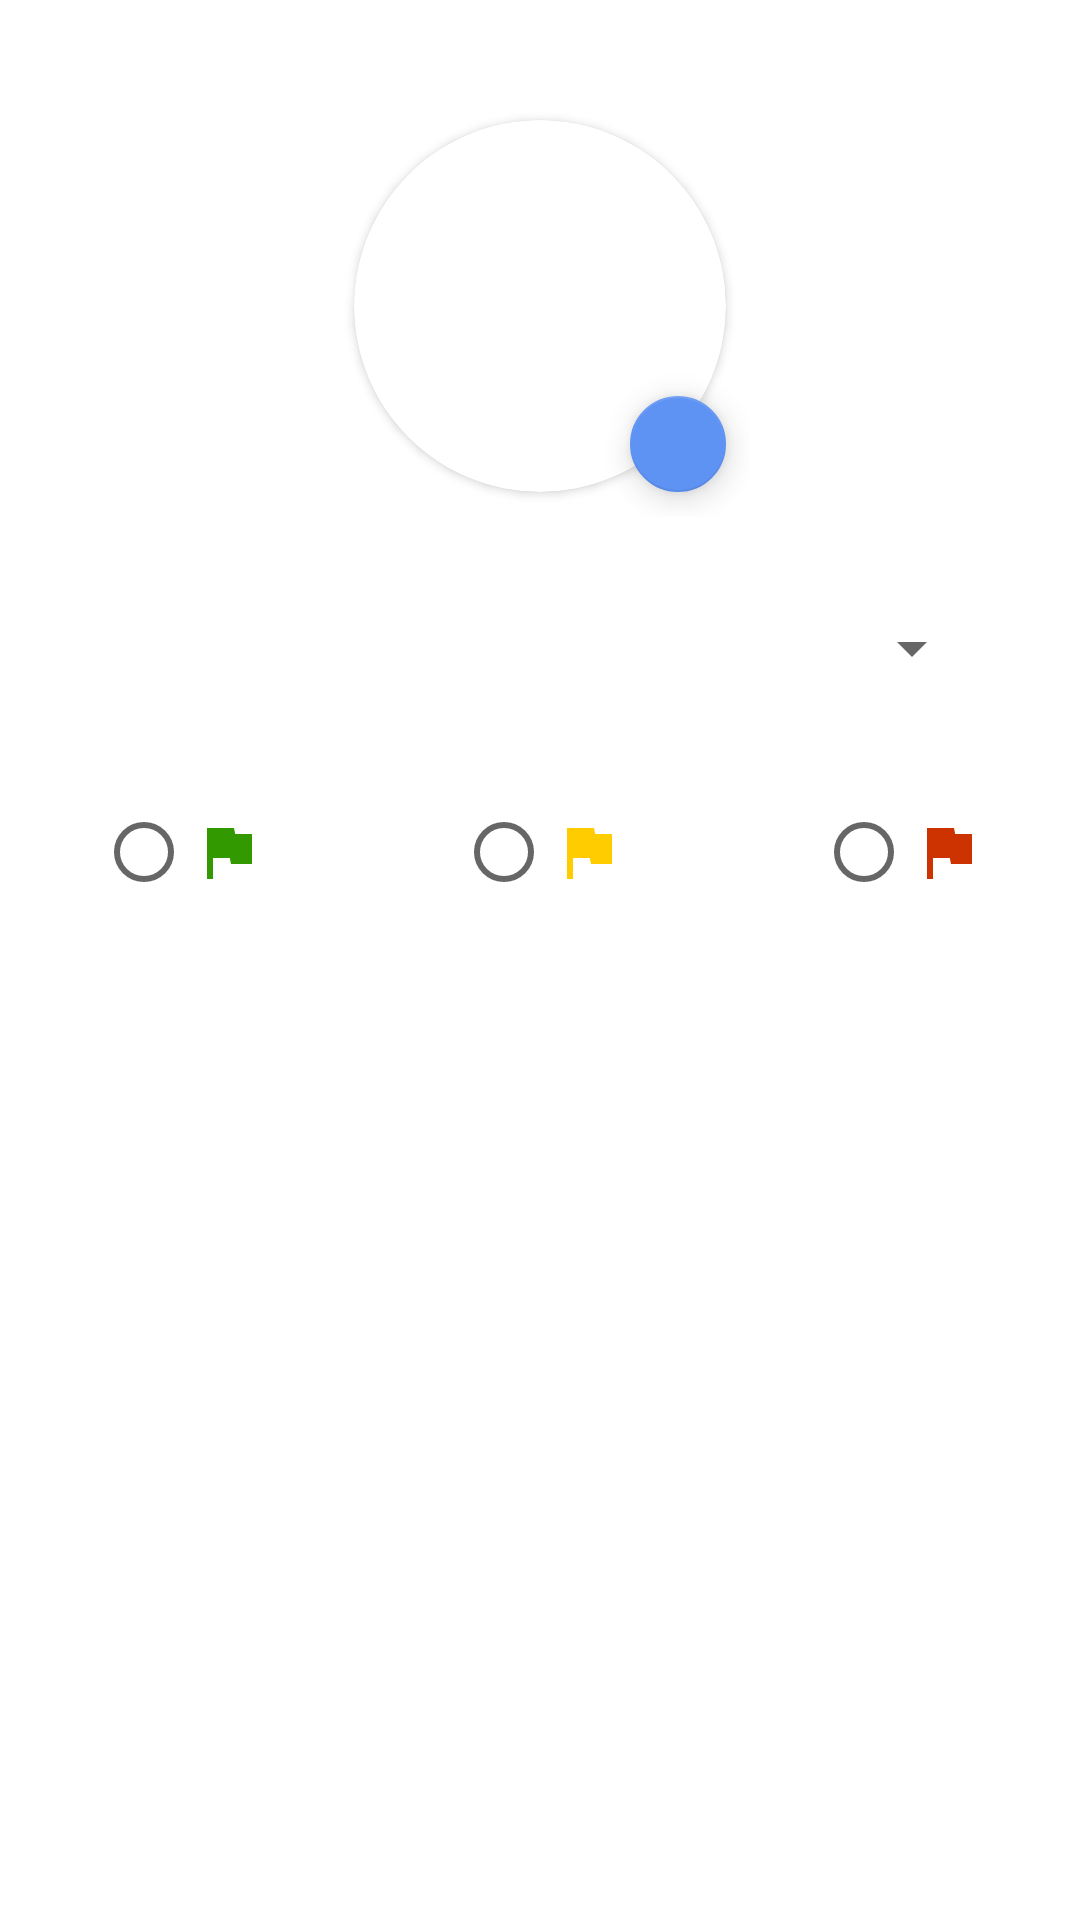

Write the Android layout XML for this screen, with the resource values it uses.
<!-- AndroidManifest.xml: application theme Theme.StagePlanif -->
<!-- res/layout/fragment_demande_info_eleve.xml -->
<?xml version="1.0" encoding="utf-8"?>
<ScrollView xmlns:android="http://schemas.android.com/apk/res/android"
    xmlns:tools="http://schemas.android.com/tools"
    xmlns:app="http://schemas.android.com/apk/res-auto"
    android:layout_width="match_parent"
    android:layout_height="match_parent"
    tools:context=".InfoEleveFragment">

    <androidx.constraintlayout.widget.ConstraintLayout
        android:layout_width="match_parent"
        android:layout_height="wrap_content"
        android:padding="@dimen/activity_big_vertical_margin">

        <androidx.constraintlayout.widget.ConstraintLayout
            android:id="@+id/constraintLayout2"
            android:layout_width="140dp"
            android:layout_height="140dp"
            app:layout_constraintEnd_toEndOf="parent"
            app:layout_constraintStart_toStartOf="parent"
            app:layout_constraintTop_toTopOf="parent">

            <com.google.android.material.floatingactionbutton.FloatingActionButton
                android:id="@+id/btn_prendre_photo"
                android:layout_width="wrap_content"
                android:layout_height="wrap_content"
                android:contentDescription="@string/btn_prendre_photo_description"
                app:fabCustomSize="32dp"
                app:layout_constraintBottom_toBottomOf="parent"
                app:layout_constraintEnd_toEndOf="parent"
                app:maxImageSize="16dp"
                app:srcCompat="@drawable/ic_baseline_camera_alt_24" />

            <androidx.cardview.widget.CardView
                android:layout_width="124dp"
                android:layout_height="124dp"
                app:cardCornerRadius="62dp"
                app:layout_constraintBottom_toBottomOf="parent"
                app:layout_constraintEnd_toEndOf="parent"
                app:layout_constraintStart_toStartOf="parent"
                app:layout_constraintTop_toTopOf="parent">

                <ImageView
                    android:id="@+id/image_eleve_profile"
                    android:layout_width="match_parent"
                    android:layout_height="match_parent"
                    android:contentDescription="@string/image_eleve_description"
                    android:scaleType="center"
                    android:src="@drawable/ic_launcher_foreground" />
            </androidx.cardview.widget.CardView>
        </androidx.constraintlayout.widget.ConstraintLayout>

        <Spinner
            android:id="@+id/nom_complet_entre_utilisateur"
            android:layout_width="match_parent"
            android:layout_height="wrap_content"
            android:layout_marginTop="@dimen/activity_big_vertical_margin"
            android:autofillHints="name"
            app:layout_constraintTop_toBottomOf="@+id/constraintLayout2"/>

        <RadioGroup
            android:id="@+id/radio_group_drapeau"
            android:layout_width="match_parent"
            android:layout_height="wrap_content"
            android:orientation="horizontal"
            android:layout_marginTop="@dimen/activity_big_vertical_margin"
            app:layout_constraintEnd_toEndOf="parent"
            app:layout_constraintStart_toStartOf="parent"
            app:layout_constraintTop_toBottomOf="@+id/nom_complet_entre_utilisateur">

            <RadioButton
                android:id="@+id/drapeau_vert"
                android:layout_width="wrap_content"
                android:layout_height="wrap_content"
                android:drawableStart="@drawable/ic_baseline_flag_24"
                android:drawableTint="@color/green" />

            
            <Space
                android:layout_width="wrap_content"
                android:layout_height="wrap_content"
                android:layout_weight="1" />

            <RadioButton
                android:id="@+id/drapeau_jaune"
                android:layout_width="wrap_content"
                android:layout_height="wrap_content"
                android:drawableStart="@drawable/ic_baseline_flag_24"
                android:drawableTint="@color/yellow" />

            
            <Space
                android:layout_width="wrap_content"
                android:layout_height="wrap_content"
                android:layout_weight="1" />

            <RadioButton
                android:id="@+id/drapeau_rouge"
                android:layout_width="wrap_content"
                android:layout_height="wrap_content"
                android:drawableStart="@drawable/ic_baseline_flag_24"
                android:drawableTint="@color/red" />
        </RadioGroup>
    </androidx.constraintlayout.widget.ConstraintLayout>
</ScrollView>
<!-- resources referenced by this layout -->
<resources>
  <color name="green">#339900</color>
  <color name="red">#cc3300</color>
  <color name="yellow">#ffcc00</color>
  <dimen name="activity_big_vertical_margin">32dp</dimen>
  <!-- drawable ic_baseline_flag_24 (drawable) -->
  <vector xmlns:android="http://schemas.android.com/apk/res/android"
      android:width="24dp"
      android:height="24dp"
      android:viewportWidth="24"
      android:viewportHeight="24"
      android:tint="@color/black">
    <path
        android:fillColor="@android:color/black"
        android:pathData="M14.4,6L14,4H5v17h2v-7h5.6l0.4,2h7V6z"/>
  </vector>
  <!-- drawable ic_launcher_foreground (drawable) -->
  <vector xmlns:android="http://schemas.android.com/apk/res/android"
      android:width="108dp"
      android:height="108dp"
      android:viewportWidth="108"
      android:viewportHeight="108"
      android:tint="#FFFFFF"
      android:autoMirrored="true">
    <group android:scaleX="2.1663"
        android:scaleY="2.1663"
        android:translateX="28.0044"
        android:translateY="28.0044">
      <path
          android:fillColor="@android:color/white"
          android:pathData="M4,6L2,6v14c0,1.1 0.9,2 2,2h14v-2L4,20L4,6zM20,2L8,2c-1.1,0 -2,0.9 -2,2v12c0,1.1 0.9,2 2,2h12c1.1,0 2,-0.9 2,-2L22,4c0,-1.1 -0.9,-2 -2,-2zM19,11L9,11L9,9h10v2zM15,15L9,15v-2h6v2zM19,7L9,7L9,5h10v2z"/>
    </group>
  </vector>
  <string name="btn_prendre_photo_description">Bouton prise de photo</string>
  <string name="image_eleve_description">Image de l\'élève</string>
  <style name="Theme.StagePlanif" parent="Theme.MaterialComponents.DayNight.NoActionBar">
          
          <item name="colorPrimary">@color/primaryColor</item>
          <item name="colorPrimaryVariant">@color/primaryDarkColor</item>
          <item name="colorOnPrimary">@color/primaryTextColor</item>
          
          <item name="colorSecondary">@color/primaryLightColor</item>
          <item name="colorSecondaryVariant">@color/primaryDarkColor</item>
          <item name="colorOnSecondary">@color/primaryTextColor</item>
          
          <item name="android:statusBarColor" tools:targetApi="l">?attr/colorPrimaryVariant</item>
          
      </style>
  <color name="black">#000000</color>
  <color name="primaryColor">#1565c0</color>
  <color name="primaryDarkColor">#003c8f</color>
  <color name="primaryTextColor">#ffffff</color>
  <color name="primaryLightColor">#5e92f3</color>
</resources>
